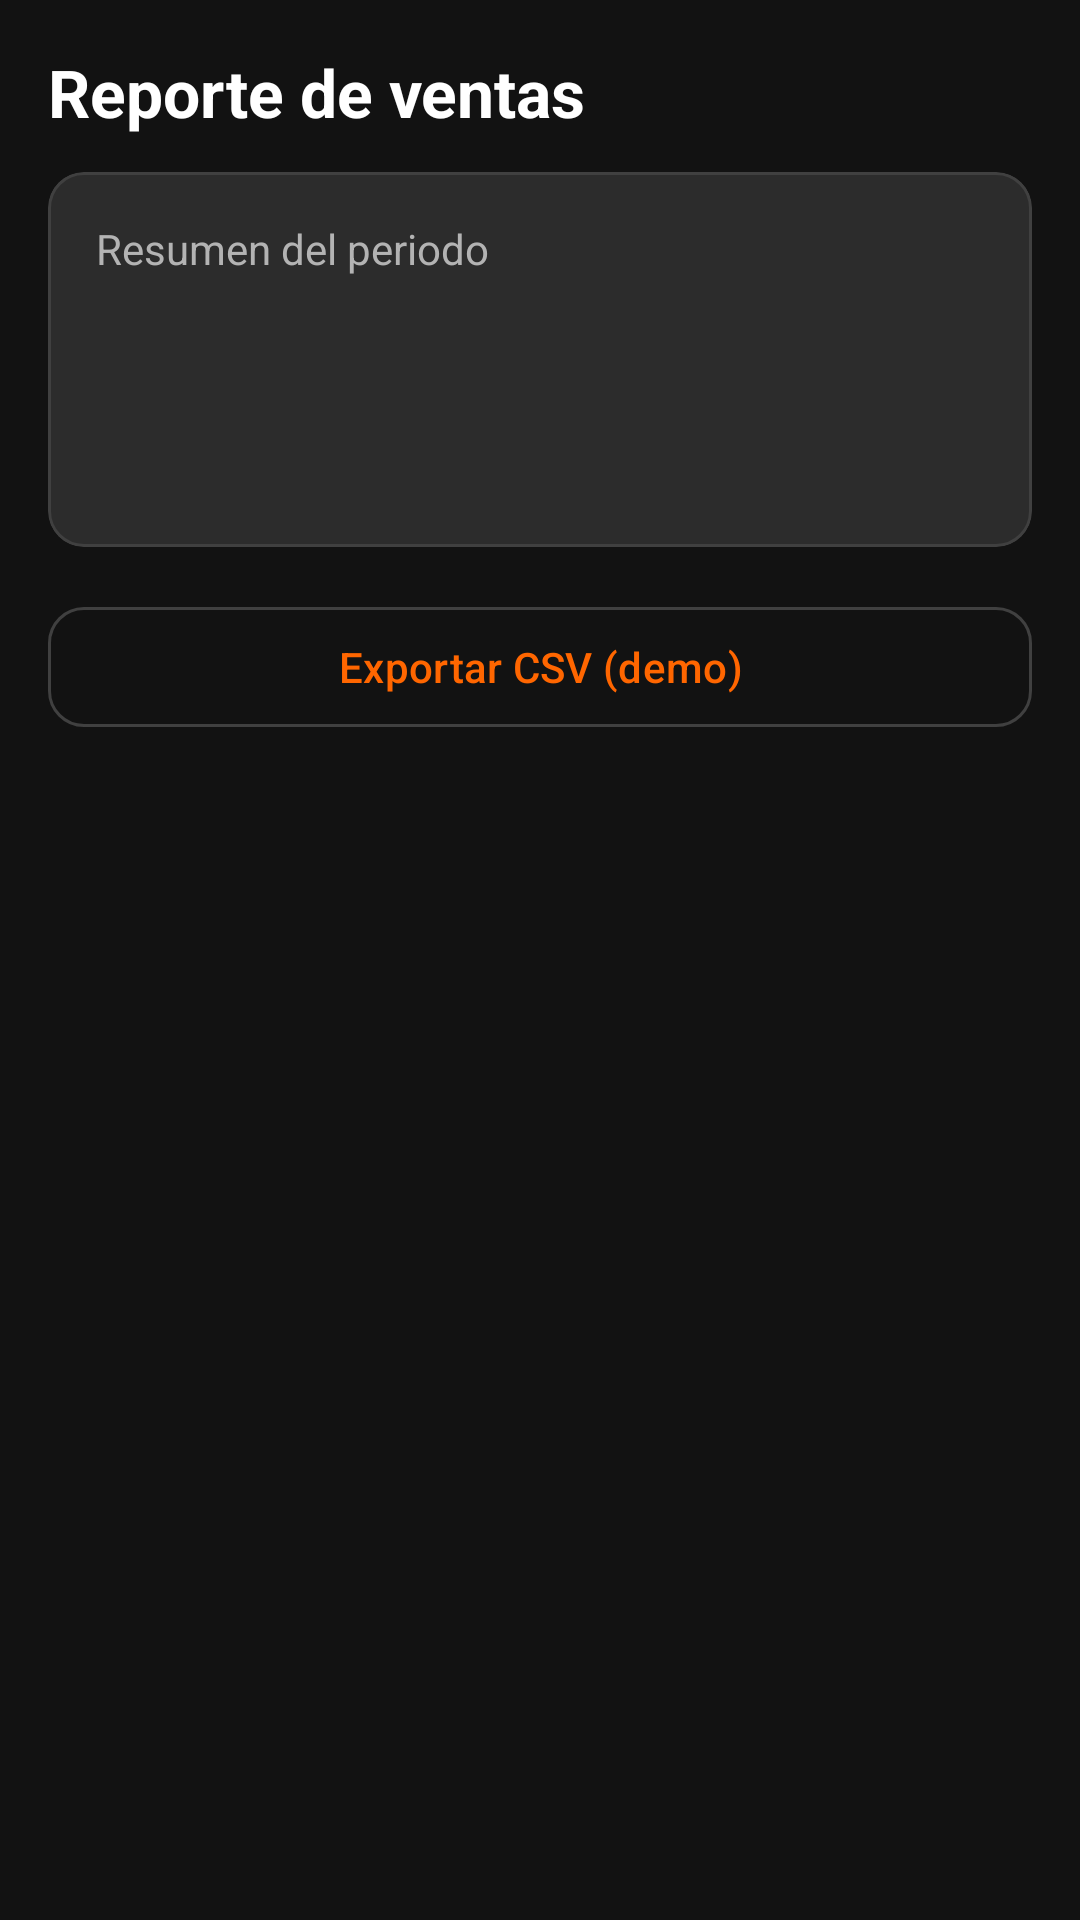

Layout XML and referenced resources for this Android screen:
<!-- AndroidManifest.xml: application theme Theme.CollectorWheels -->
<!-- res/layout/fragment_admin_sales.xml -->
<?xml version="1.0" encoding="utf-8"?>
<ScrollView xmlns:android="http://schemas.android.com/apk/res/android"
    xmlns:app="http://schemas.android.com/apk/res-auto"
    xmlns:tools="http://schemas.android.com/tools"
    android:layout_width="match_parent"
    android:layout_height="match_parent"
    android:fillViewport="true"
    android:padding="16dp">

    <LinearLayout
        android:layout_width="match_parent"
        android:layout_height="wrap_content"
        android:orientation="vertical">

        <TextView
            android:layout_width="wrap_content"
            android:layout_height="wrap_content"
            android:text="@string/admin_sales_title"
            android:textColor="@color/on_surface"
            android:textSize="22sp"
            android:textStyle="bold" />

        <com.google.android.material.card.MaterialCardView
            android:layout_width="match_parent"
            android:layout_height="wrap_content"
            android:layout_marginTop="12dp"
            app:cardBackgroundColor="@color/surface_variant"
            app:cardCornerRadius="12dp"
            app:strokeColor="@color/outline"
            app:strokeWidth="1dp">

            <LinearLayout
                android:layout_width="match_parent"
                android:layout_height="wrap_content"
                android:orientation="vertical"
                android:padding="16dp">

                <TextView
                    android:layout_width="wrap_content"
                    android:layout_height="wrap_content"
                    android:text="Resumen del periodo"
                    android:textColor="@color/on_surface_muted" />

                <TextView
                    android:id="@+id/admin_sales_total"
                    android:layout_width="wrap_content"
                    android:layout_height="wrap_content"
                    android:layout_marginTop="8dp"
                    android:textColor="@color/brand_yellow"
                    android:textSize="26sp"
                    android:textStyle="bold"
                    tools:text="$ 32.450.000" />

                <TextView
                    android:id="@+id/admin_sales_detail"
                    android:layout_width="match_parent"
                    android:layout_height="wrap_content"
                    android:layout_marginTop="12dp"
                    android:lineSpacingExtra="4dp"
                    android:textColor="@color/on_surface"
                    android:textSize="14sp"
                    tools:text="Pedidos: 789\nTicket promedio: $41.128\nCategoría top: Premium" />
            </LinearLayout>
        </com.google.android.material.card.MaterialCardView>

        <com.google.android.material.button.MaterialButton
            android:id="@+id/admin_sales_export"
            style="@style/Widget.Material3.Button.OutlinedButton"
            android:layout_width="match_parent"
            android:layout_height="wrap_content"
            android:layout_marginTop="16dp"
            android:text="Exportar CSV (demo)"
            app:cornerRadius="12dp" />
    </LinearLayout>
</ScrollView>
<!-- resources referenced by this layout -->
<resources>
  <color name="brand_yellow">#FFFFC107</color>
  <color name="on_surface">#FFFFFFFF</color>
  <color name="on_surface_muted">#FFB3B3B3</color>
  <color name="outline">#FF404040</color>
  <color name="surface_variant">#FF2C2C2C</color>
  <string name="admin_sales_title">Reporte de ventas</string>
  <style name="Theme.CollectorWheels" parent="Base.Theme.CollectorWheels" />
  <style name="Base.Theme.CollectorWheels" parent="Theme.Material3.Dark.NoActionBar">
          <item name="colorPrimary">@color/brand_orange</item>
          <item name="colorOnPrimary">@color/white</item>
          <item name="colorPrimaryContainer">@color/surface_variant</item>
          <item name="colorOnPrimaryContainer">@color/on_surface</item>
          <item name="colorSecondary">@color/brand_yellow</item>
          <item name="colorOnSecondary">@color/black</item>
          <item name="android:colorBackground">@color/background</item>
          <item name="colorSurface">@color/surface</item>
          <item name="colorOnSurface">@color/on_surface</item>
          <item name="colorOutline">@color/outline</item>
          <item name="android:statusBarColor">@color/background</item>
          <item name="android:navigationBarColor">@color/background</item>
          <item name="android:windowLightStatusBar" tools:targetApi="m">false</item>
      </style>
  <color name="brand_orange">#FFFF6600</color>
  <color name="white">#FFFFFFFF</color>
  <color name="black">#FF000000</color>
  <color name="background">#FF121212</color>
  <color name="surface">#FF1E1E1E</color>
</resources>
